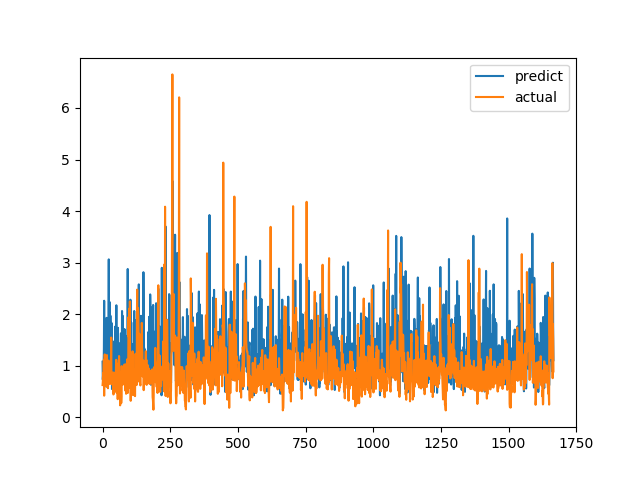

The data file committed next to this chart (first rows):
predict, actual
1.077, 0.6238
0.7306, 0.6915
0.8184, 0.8558
0.6752, 0.7094
0.9852, 1.015
1.336, 1.116
2.26, 0.4183
0.9821, 1.002
0.8084, 1.219
0.9819, 1.143
1.324, 0.6528
1.434, 0.6747
0.8904, 0.601
1.367, 0.6695
1.48, 0.6538
1.928, 0.7814
0.591, 1.206
0.8281, 0.8469
1.629, 0.8286
1.138, 0.6482
0.7243, 0.5624
1.216, 0.7183
1.629, 1.1
3.063, 0.9542
1.064, 0.729
0.6838, 0.6694
2.237, 0.8631
1.492, 0.6465
0.7586, 0.8223
1.97, 0.9236
0.7862, 0.8301
1.071, 1.067
0.7616, 1.546
1.831, 0.6827
1.773, 0.6386
0.5471, 0.6464
1.194, 0.6881
0.8252, 0.7274
1.473, 0.65
1.166, 0.8694
1.28, 0.4409
0.7463, 0.4519
0.7088, 0.7575
1.171, 0.4952
1.164, 0.6851
0.6087, 0.7244
0.779, 0.8654
1.76, 0.74
0.9768, 0.8071
0.7419, 0.8204
1.015, 1.114
2.172, 1.109
0.6736, 0.4751
0.649, 1.039
1.528, 0.9458
0.8358, 0.7878
0.8633, 0.3505
1.735, 0.9368
0.813, 0.9868
0.8773, 0.647
... 1,607 more rows
